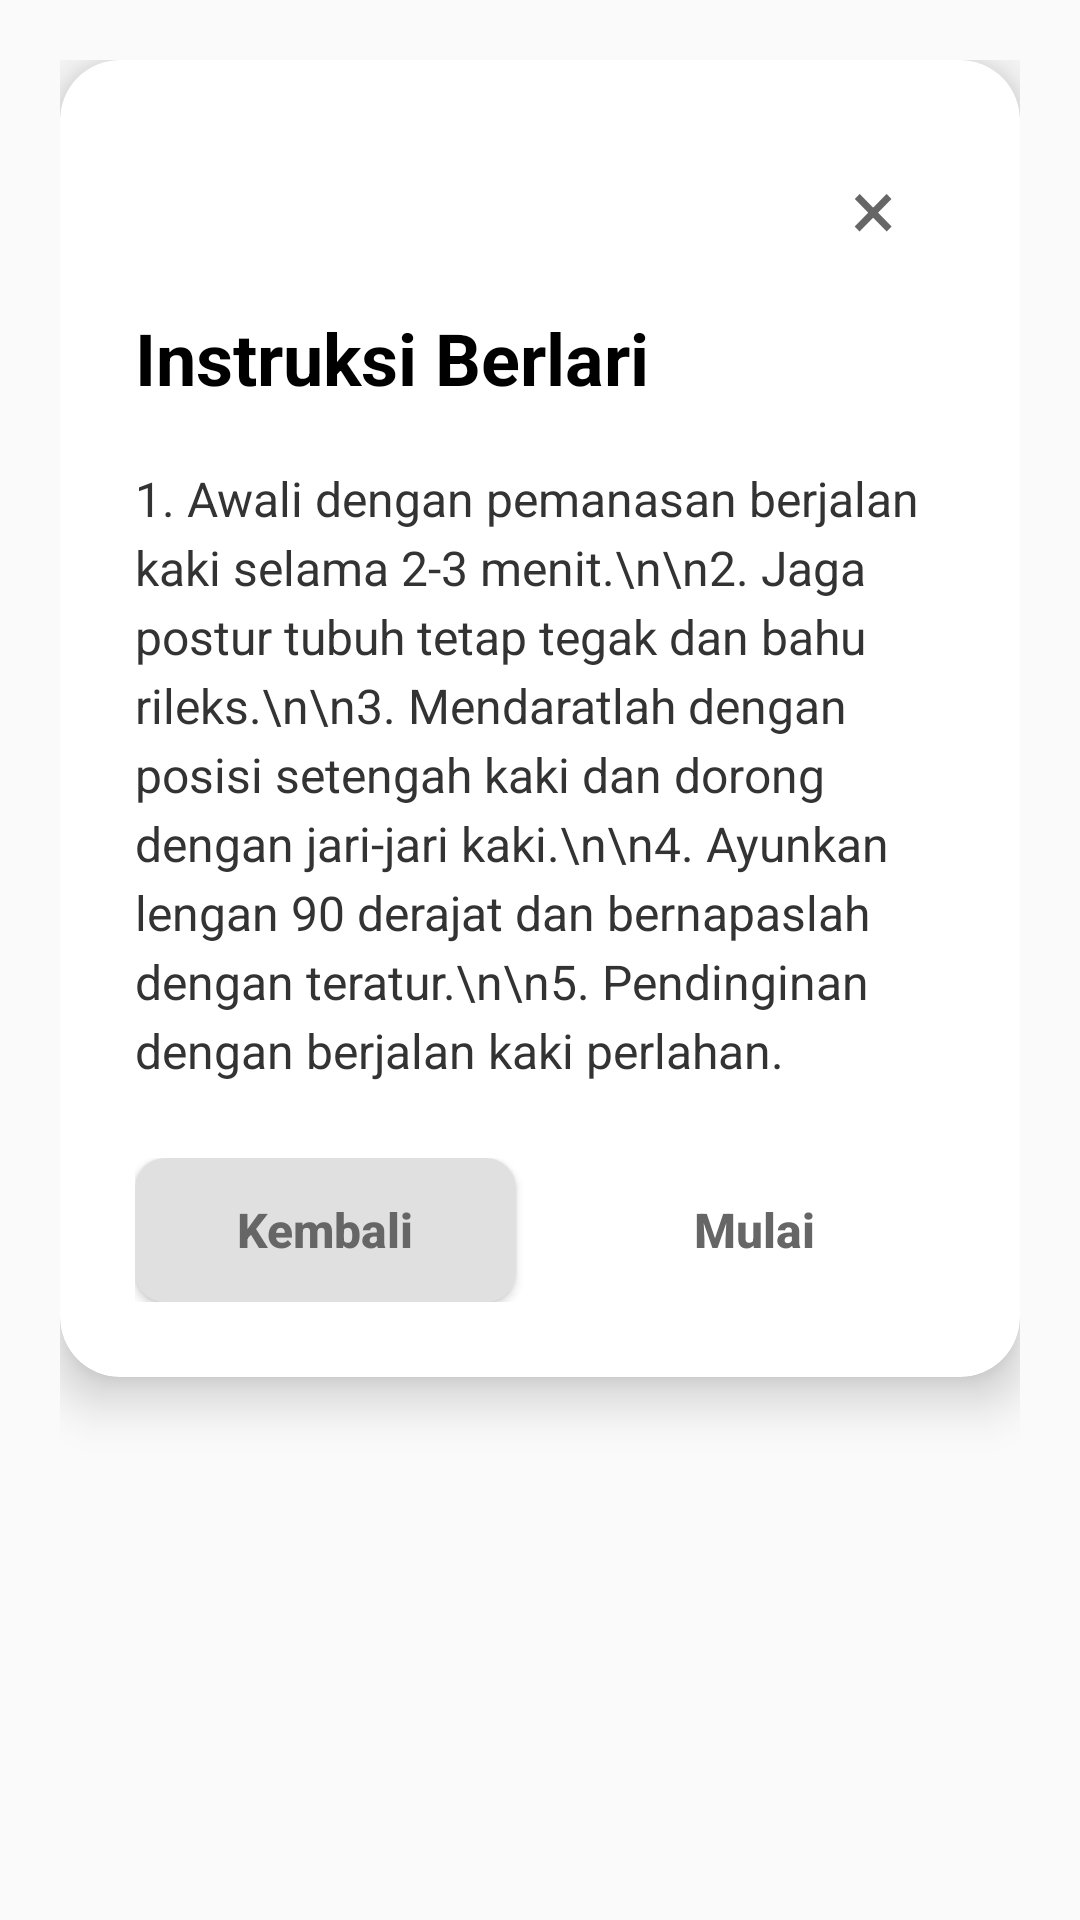

Produce the Android XML layout that renders to this screen, including the resource entries it uses.
<!-- AndroidManifest.xml: application theme Theme.AppCompat.Light.NoActionBar -->
<!-- res/layout/dialog_running_instruction.xml -->
<?xml version="1.0" encoding="utf-8"?>
<RelativeLayout xmlns:android="http://schemas.android.com/apk/res/android"
    xmlns:app="http://schemas.android.com/apk/res-auto"
    android:layout_width="match_parent"
    android:layout_height="wrap_content"
    android:padding="20dp">

    
    <androidx.cardview.widget.CardView
        android:layout_width="match_parent"
        android:layout_height="wrap_content"
        app:cardBackgroundColor="#FFFFFF"
        app:cardCornerRadius="20dp"
        app:cardElevation="10dp">

        <RelativeLayout
            android:layout_width="match_parent"
            android:layout_height="wrap_content"
            android:padding="25dp">

            
            <TextView
                android:id="@+id/btn_close_dialog"
                android:layout_width="48dp"
                android:layout_height="48dp"
                android:layout_alignParentEnd="true"
                android:layout_alignParentTop="true"
                android:text="×"
                android:textSize="28sp"
                android:textColor="#666666"
                android:gravity="center"
                android:background="?attr/selectableItemBackgroundBorderless"
                android:clickable="true"/>

            
            <TextView
                android:id="@+id/tv_dialog_title"
                android:layout_width="match_parent"
                android:layout_height="wrap_content"
                android:layout_below="@id/btn_close_dialog"
                android:layout_marginTop="10dp"
                android:text="Instruksi Berlari"
                android:textColor="#000000"
                android:textSize="24sp"
                android:textStyle="bold"
                android:layout_marginEnd="30dp"/>

            
            <ScrollView
                android:id="@+id/scroll_instructions"
                android:layout_width="match_parent"
                android:layout_height="wrap_content"
                android:layout_below="@id/tv_dialog_title"
                android:layout_marginTop="20dp"
                android:maxHeight="350dp">

                <TextView
                    android:id="@+id/tv_instruction"
                    android:layout_width="match_parent"
                    android:layout_height="wrap_content"
                    android:text="1. Awali dengan pemanasan berjalan kaki selama 2-3 menit.\n\n2. Jaga postur tubuh tetap tegak dan bahu rileks.\n\n3. Mendaratlah dengan posisi setengah kaki dan dorong dengan jari-jari kaki.\n\n4. Ayunkan lengan 90 derajat dan bernapaslah dengan teratur.\n\n5. Pendinginan dengan berjalan kaki perlahan."
                    android:textColor="#333333"
                    android:textSize="16sp"
                    android:lineSpacingExtra="4dp"/>
            </ScrollView>

            
            <LinearLayout
                android:id="@+id/buttons_container"
                android:layout_width="match_parent"
                android:layout_height="wrap_content"
                android:layout_below="@id/scroll_instructions"
                android:layout_marginTop="25dp"
                android:orientation="horizontal"
                android:gravity="center"
                android:weightSum="2">

                
                <Button
                    android:id="@+id/btn_back_dialog"
                    android:layout_width="0dp"
                    android:layout_height="wrap_content"
                    android:layout_weight="1"
                    android:layout_marginEnd="8dp"
                    android:text="Kembali"
                    android:textColor="#666666"
                    android:textSize="16sp"
                    android:textStyle="bold"
                    android:paddingTop="12dp"
                    android:paddingBottom="12dp"
                    android:background="@drawable/btn_dialog_back"
                    android:textAllCaps="false"/>

                
                <Button
                    android:id="@+id/btn_start_dialog"
                    android:layout_width="0dp"
                    android:layout_height="wrap_content"
                    android:layout_weight="1"
                    android:layout_marginStart="8dp"
                    android:text="Mulai"
                    android:textColor="#666666"
                    android:textSize="16sp"
                    android:textStyle="bold"
                    android:paddingTop="12dp"
                    android:paddingBottom="12dp"
                    android:background="@drawable/btn_dialog_start"
                    android:textAllCaps="false"/>

            </LinearLayout>

        </RelativeLayout>

    </androidx.cardview.widget.CardView>

</RelativeLayout>
<!-- resources referenced by this layout -->
<resources>
  <!-- drawable btn_dialog_back (drawable) -->
  <?xml version="1.0" encoding="utf-8"?>
  <shape xmlns:android="http://schemas.android.com/apk/res/android"
      android:shape="rectangle">
  
      
      <solid android:color="#E0E0E0"/>
  
      
      <corners android:radius="10dp"/>
  
  </shape>
</resources>
